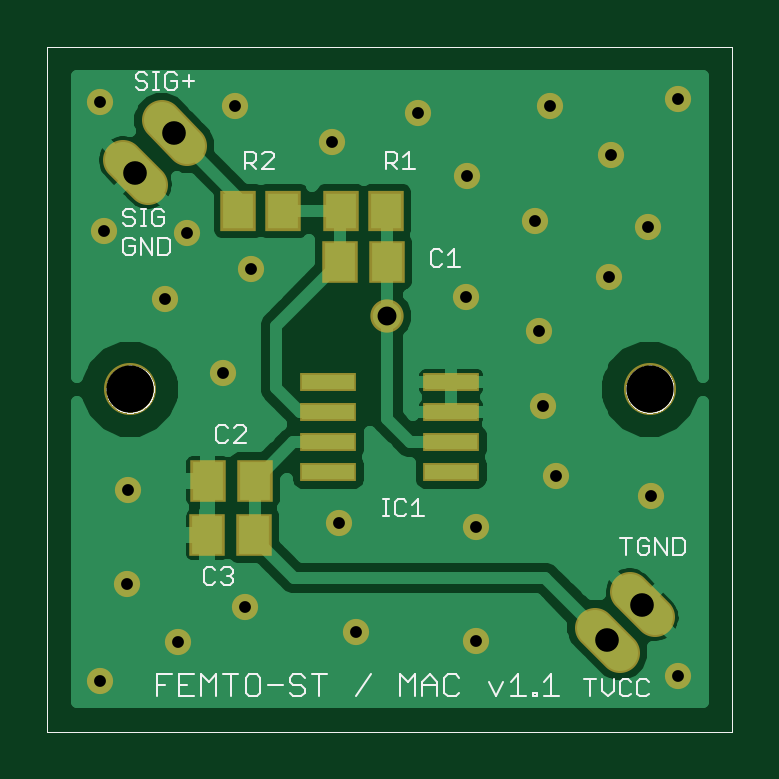
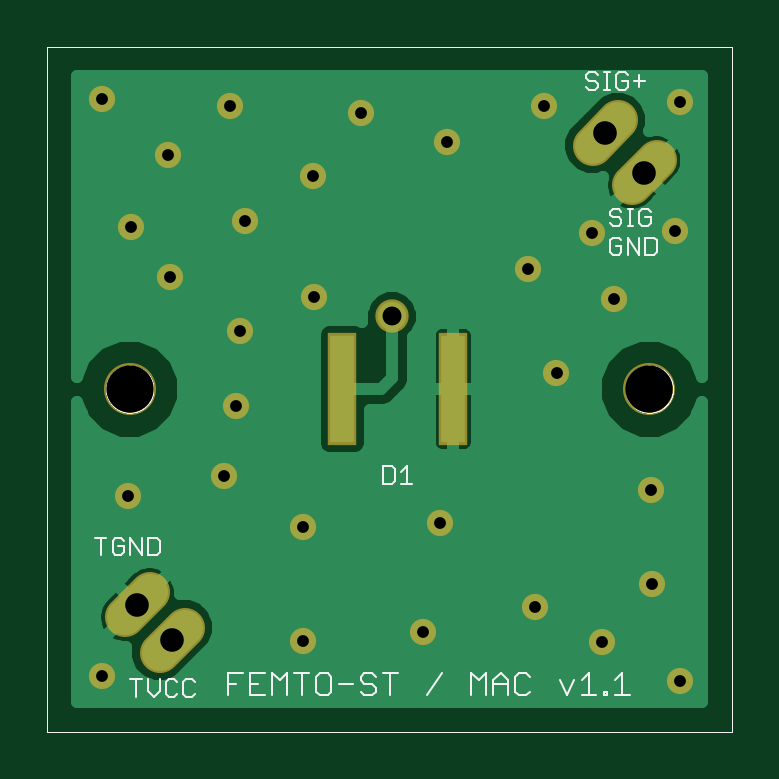
Circuit board: 7 layer files. Board 29.0 x 29.0 mm.
- top_copper: Assemblage_Photodiode_v1.1.cmp (26311 bytes)
- drill: Assemblage_Photodiode_v1.1.drd (554 bytes)
- top_silk: Assemblage_Photodiode_v1.1.plc (16479 bytes)
- bottom_silk: Assemblage_Photodiode_v1.1.pls (14455 bytes)
- bottom_copper: Assemblage_Photodiode_v1.1.sol (21405 bytes)
- top_mask: Assemblage_Photodiode_v1.1.stc (10515 bytes)
- bottom_mask: Assemblage_Photodiode_v1.1.sts (10097 bytes)

=== top_copper: Assemblage_Photodiode_v1.1.cmp (26311 bytes, source omitted) ===
=== drill: Assemblage_Photodiode_v1.1.drd ===
%
M48
M72
T01C0.0197
T02C0.0315
T03C0.0394
T04C0.0787
%
T01
X974Y939
X2273Y1588
X1431Y2553
X1446Y4128
X3025Y6072
X2065Y7317
X2427Y8407
X3498Y7813
X4844Y9935
X6281Y10411
X7088Y9352
X8222Y8604
X9466Y7671
X10112Y8517
X9494Y9710
X8470Y10529
X10604Y10651
X8293Y6777
X8364Y5533
X8572Y4360
X7242Y3517
X7246Y1608
X5250Y1761
X4966Y3569
X3391Y2183
X7069Y7336
X10167Y4025
X10604Y1029
X3234Y10529
X974Y10600
X1045Y8443
T02
X5765Y7025
T03
X2214Y10076
X1565Y9415
X9431Y1624
X10013Y2218
T04
X10139Y5809
X1478Y5809
M30

=== top_silk: Assemblage_Photodiode_v1.1.plc (16479 bytes, source omitted) ===
=== bottom_silk: Assemblage_Photodiode_v1.1.pls (14455 bytes, source omitted) ===
=== bottom_copper: Assemblage_Photodiode_v1.1.sol (21405 bytes, source omitted) ===
=== top_mask: Assemblage_Photodiode_v1.1.stc (10515 bytes, source omitted) ===
=== bottom_mask: Assemblage_Photodiode_v1.1.sts (10097 bytes, source omitted) ===
